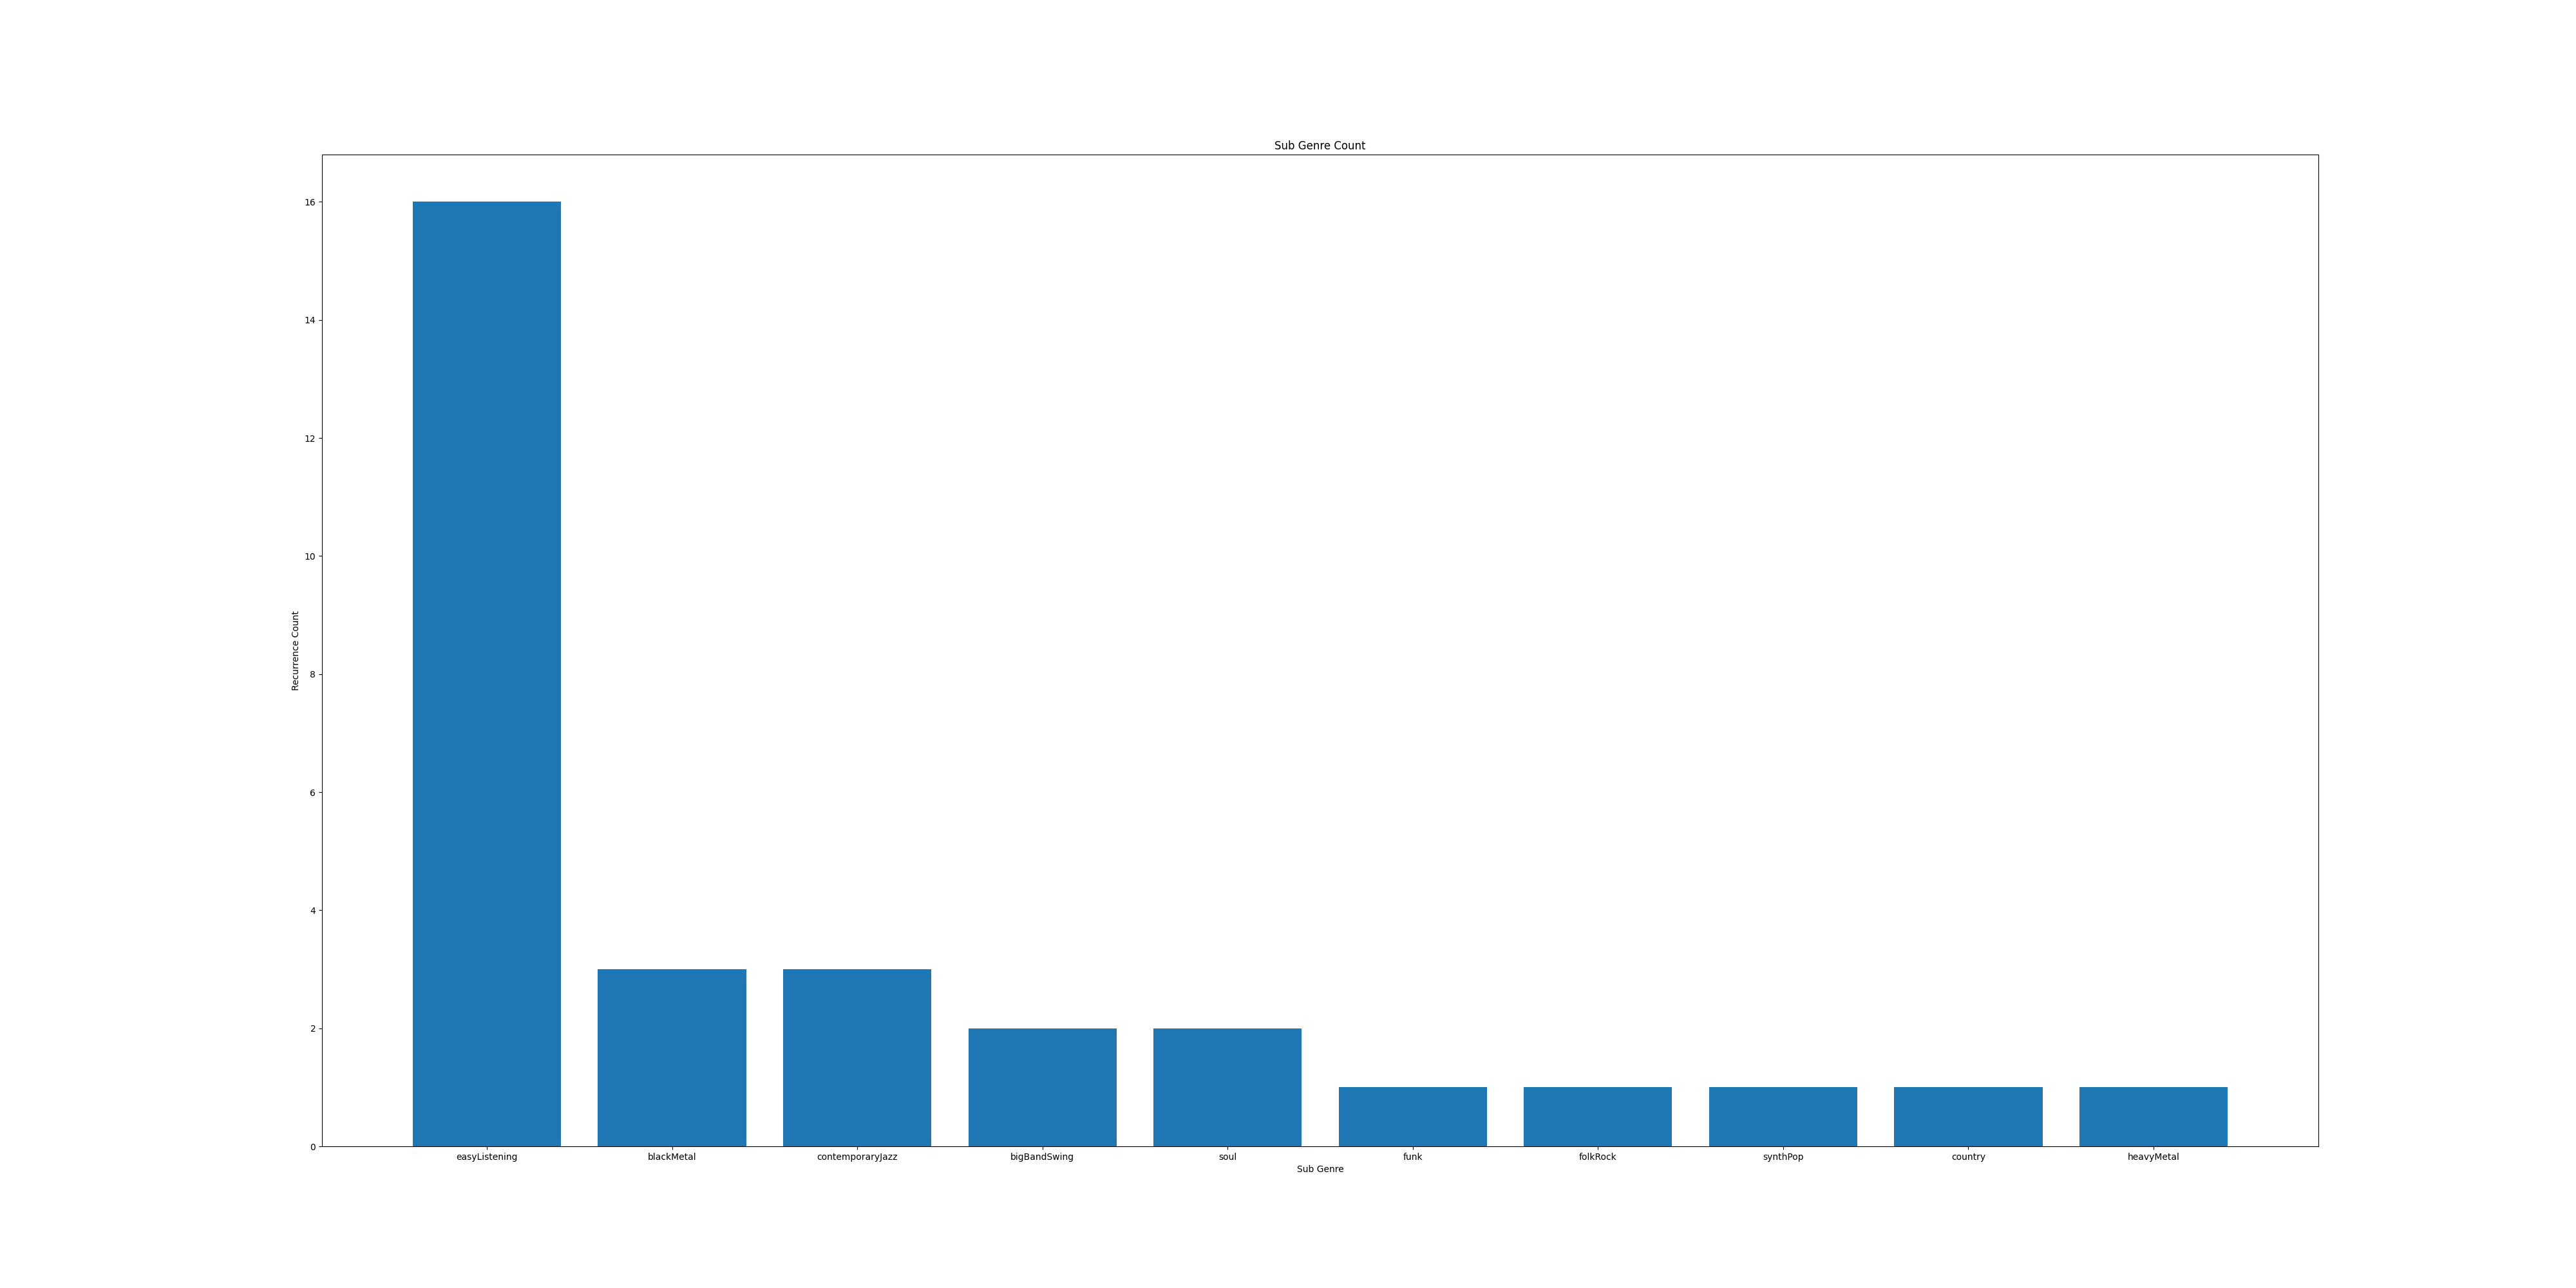

Values plotted in this chart, from the file beside it:
Sub Genre, Counter
blackMetal, 3
easyListening, 16
bigBandSwing, 2
contemporaryJazz, 3
funk, 1
soul, 2
folkRock, 1
synthPop, 1
country, 1
heavyMetal, 1
